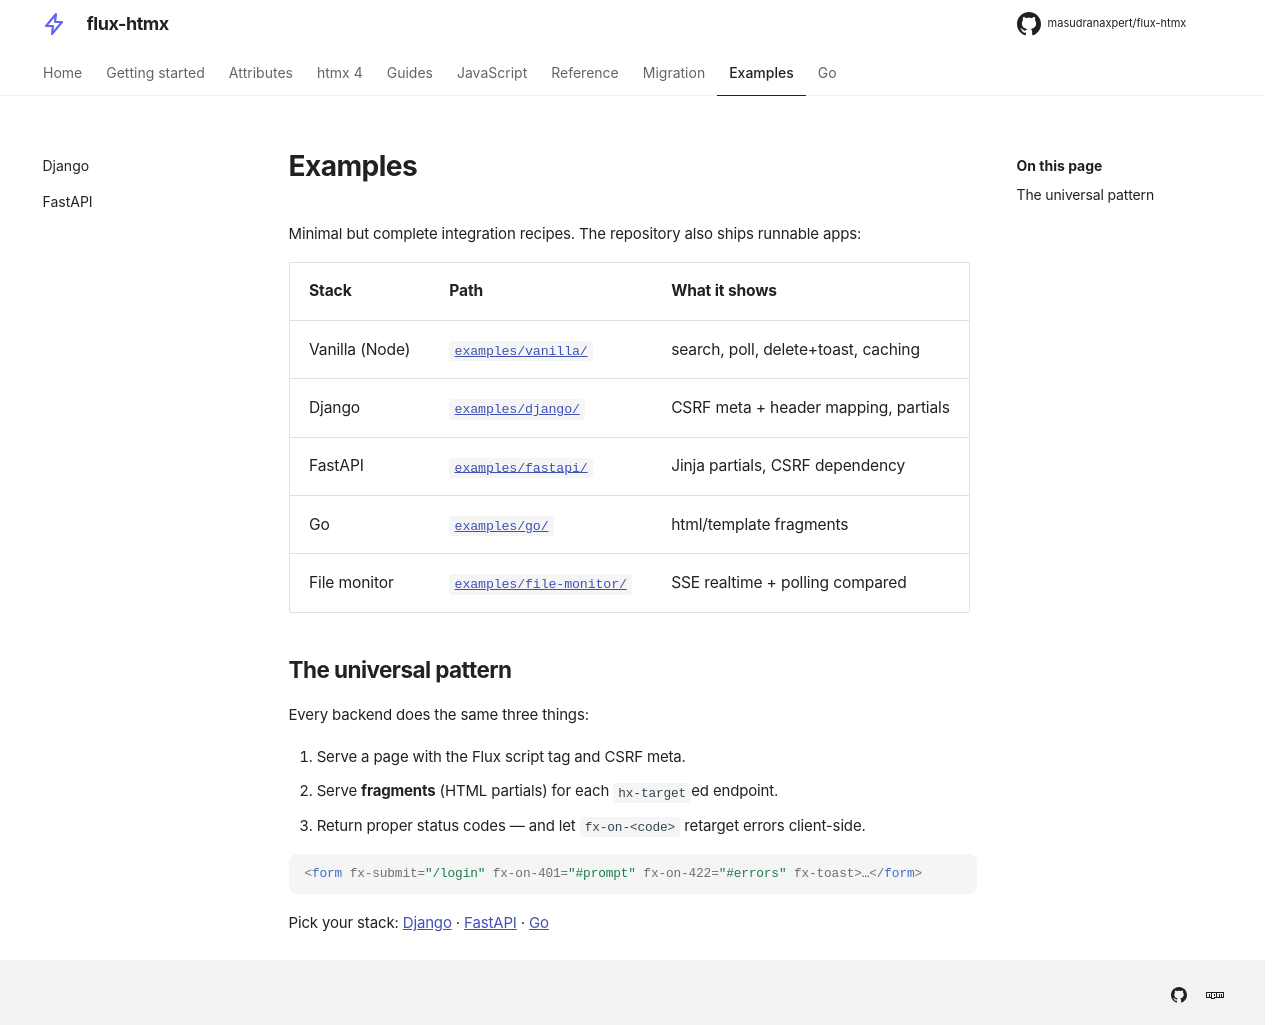

repository: masudranaxpert/flux-htmx · page: examples/index.html · generator: mkdocs

---
title: Examples
---

# Examples

Minimal but complete integration recipes. The repository also ships runnable apps:

| Stack          | Path                                                                                                      | What it shows                        |
| -------------- | --------------------------------------------------------------------------------------------------------- | ------------------------------------ |
| Vanilla (Node) | [`examples/vanilla/`](https://github.com/masudranaxpert/flux-htmx/tree/master/examples/vanilla)           | search, poll, delete+toast, caching  |
| Django         | [`examples/django/`](https://github.com/masudranaxpert/flux-htmx/tree/master/examples/django)             | CSRF meta + header mapping, partials |
| FastAPI        | [`examples/fastapi/`](https://github.com/masudranaxpert/flux-htmx/tree/master/examples/fastapi)           | Jinja partials, CSRF dependency      |
| Go             | [`examples/go/`](https://github.com/masudranaxpert/flux-htmx/tree/master/examples/go)                     | html/template fragments              |
| File monitor   | [`examples/file-monitor/`](https://github.com/masudranaxpert/flux-htmx/tree/master/examples/file-monitor) | SSE realtime + polling compared      |

## The universal pattern

Every backend does the same three things:

1. Serve a page with the Flux script tag and CSRF meta.
2. Serve **fragments** (HTML partials) for each `hx-target`ed endpoint.
3. Return proper status codes — and let `fx-on-<code>` retarget errors client-side.

```html
<form fx-submit="/login" fx-on-401="#prompt" fx-on-422="#errors" fx-toast>…</form>
```

Pick your stack: [Django](django.md) · [FastAPI](fastapi.md) · [Go](go.md)
